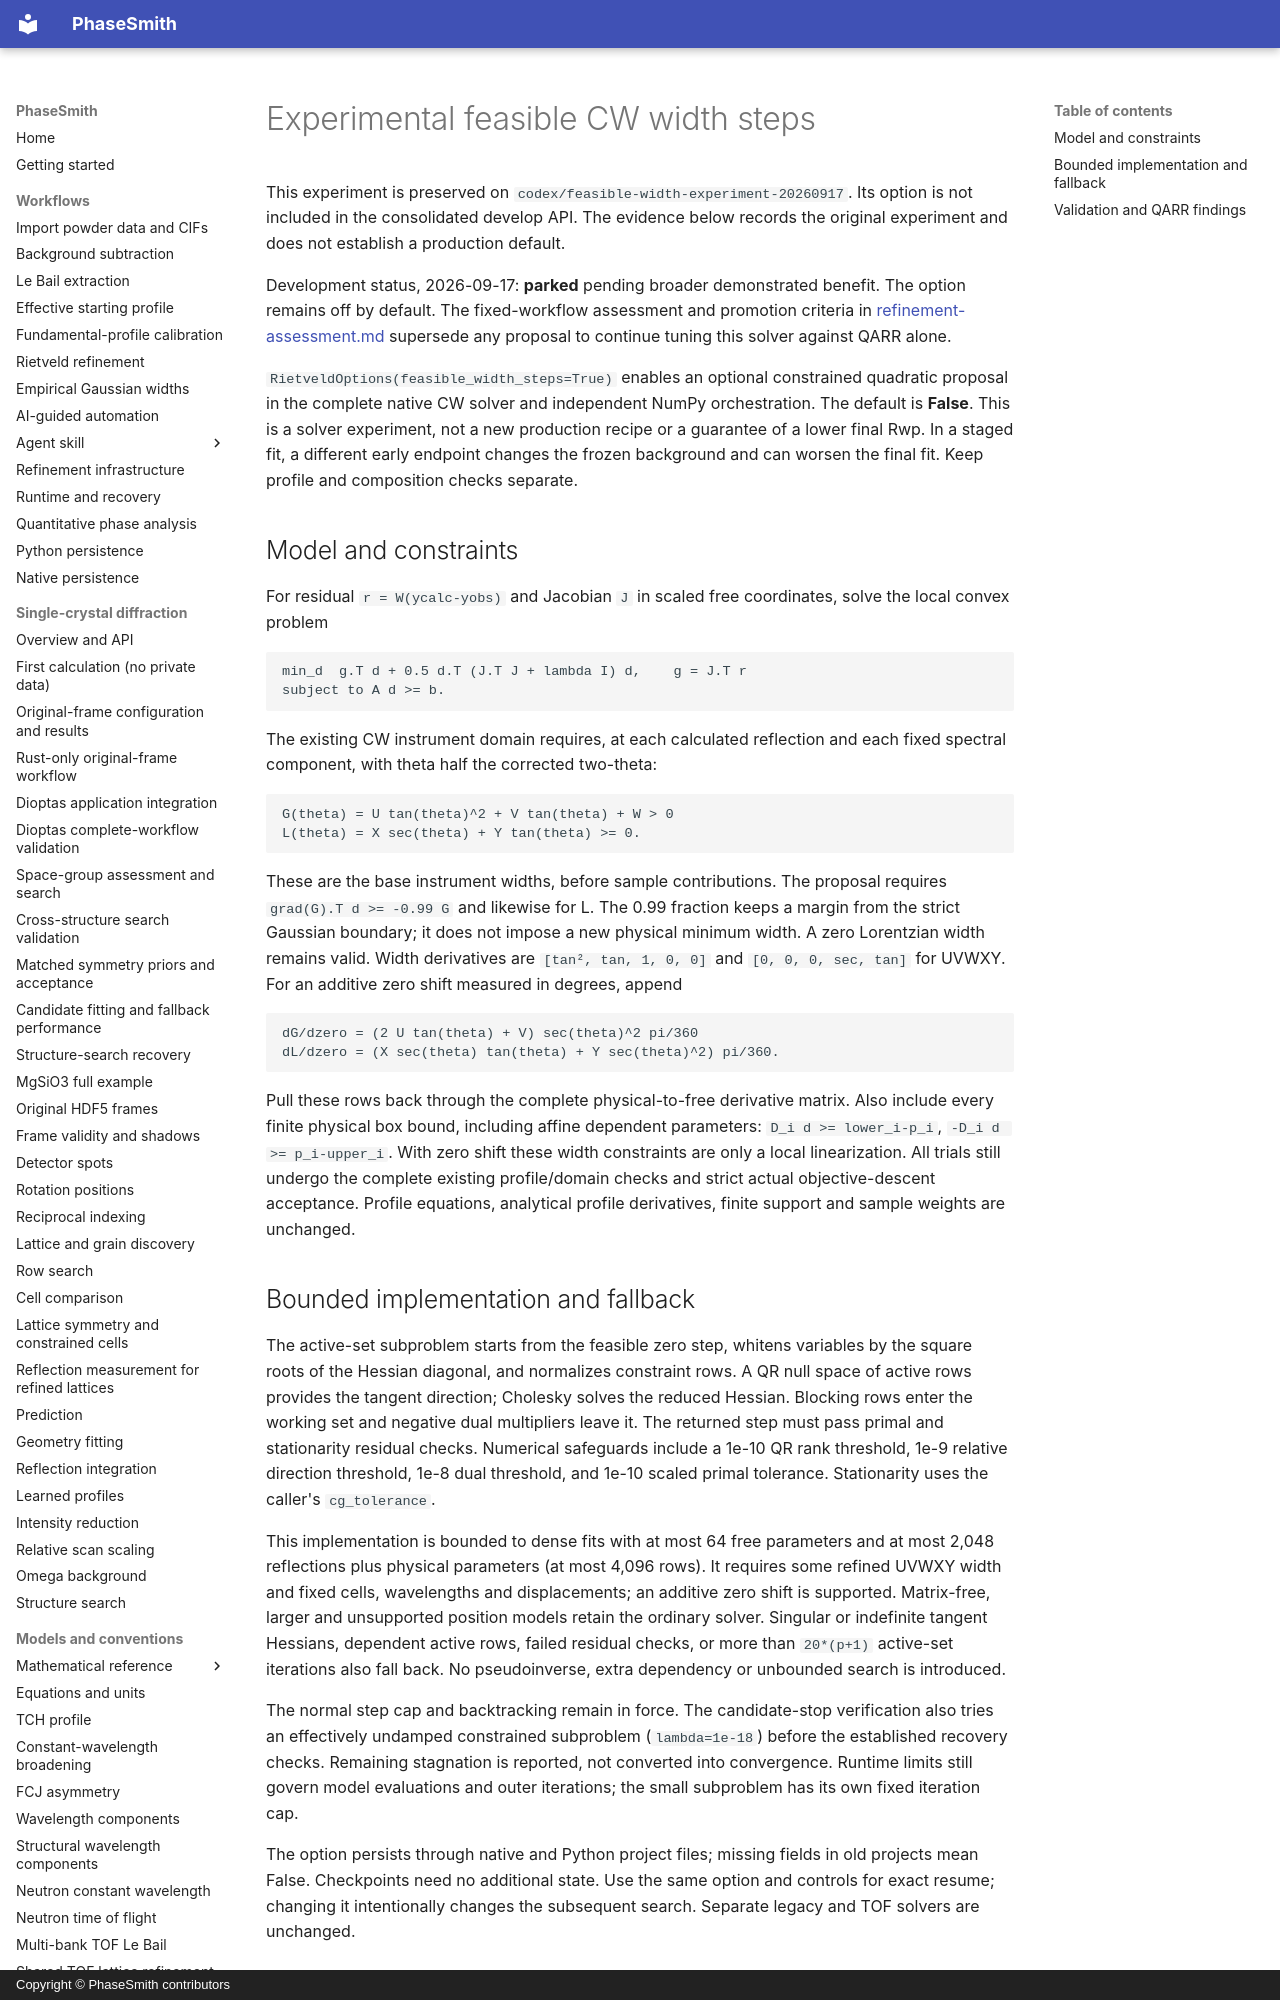

repository: CPrescher/PhaseSmith · page: feasible-width-steps/index.html · generator: mkdocs · copyright: Copyright © PhaseSmith contributors

# Experimental feasible CW width steps

This experiment is preserved on `codex/feasible-width-experiment-20260917`.
Its option is not included in the consolidated develop API. The evidence below
records the original experiment and does not establish a production default.

Development status, 2026-09-17: **parked** pending broader demonstrated benefit.
The option remains off by default. The fixed-workflow assessment and promotion
criteria in [refinement-assessment.md](refinement-assessment.md) supersede any
proposal to continue tuning this solver against QARR alone.

`RietveldOptions(feasible_width_steps=True)` enables an optional constrained
quadratic proposal in the complete native CW solver and independent NumPy
orchestration. The default is **False**. This is a solver experiment, not a
new production recipe or a guarantee of a lower final Rwp. In a staged fit,
a different early endpoint changes the frozen background and can worsen the
final fit. Keep profile and composition checks separate.

## Model and constraints

For residual `r = W(ycalc-yobs)` and Jacobian `J` in scaled free coordinates,
solve the local convex problem

```
min_d  g.T d + 0.5 d.T (J.T J + lambda I) d,    g = J.T r
subject to A d >= b.
```

The existing CW instrument domain requires, at each calculated reflection
and each fixed spectral component, with theta half the corrected two-theta:

```
G(theta) = U tan(theta)^2 + V tan(theta) + W > 0
L(theta) = X sec(theta) + Y tan(theta) >= 0.
```

These are the base instrument widths, before sample contributions. The
proposal requires `grad(G).T d >= -0.99 G` and likewise for L. The 0.99
fraction keeps a margin from the strict Gaussian boundary; it does not impose
a new physical minimum width. A zero Lorentzian width remains valid. Width
derivatives are `[tan², tan, 1, 0, 0]` and `[0, 0, 0, sec, tan]` for UVWXY.
For an additive zero shift measured in degrees, append

```
dG/dzero = (2 U tan(theta) + V) sec(theta)^2 pi/360
dL/dzero = (X sec(theta) tan(theta) + Y sec(theta)^2) pi/360.
```

Pull these rows back through the complete physical-to-free derivative matrix.
Also include every finite physical box bound, including affine dependent
parameters: `D_i d >= lower_i-p_i`, `-D_i d >= p_i-upper_i`.
With zero shift these width constraints are only a local linearization.
All trials still undergo the complete existing profile/domain checks and
strict actual objective-descent acceptance. Profile equations, analytical
profile derivatives, finite support and sample weights are unchanged.

## Bounded implementation and fallback

The active-set subproblem starts from the feasible zero step, whitens variables
by the square roots of the Hessian diagonal, and normalizes constraint rows.
A QR null space of active rows provides the tangent direction; Cholesky solves
the reduced Hessian. Blocking rows enter the working set and negative dual
multipliers leave it. The returned step must pass primal and stationarity
residual checks. Numerical safeguards include a 1e-10 QR rank threshold,
1e-9 relative direction threshold, 1e-8 dual threshold, and 1e-10 scaled
primal tolerance. Stationarity uses the caller's `cg_tolerance`.

This implementation is bounded to dense fits with at most 64 free parameters
and at most 2,048 reflections plus physical parameters (at most 4,096 rows).
It requires some refined UVWXY width and fixed cells, wavelengths and
displacements; an additive zero shift is supported. Matrix-free, larger and
unsupported position models retain the ordinary solver. Singular or
indefinite tangent Hessians, dependent active rows, failed residual checks,
or more than `20*(p+1)` active-set iterations also fall back. No pseudoinverse,
extra dependency or unbounded search is introduced.

The normal step cap and backtracking remain in force. The candidate-stop
verification also tries an effectively undamped constrained subproblem
(`lambda=1e-18`) before the established recovery checks. Remaining stagnation
is reported, not converted into convergence. Runtime limits still govern
model evaluations and outer iterations; the small subproblem has its own
fixed iteration cap.

The option persists through native and Python project files; missing fields
in old projects mean False. Checkpoints need no additional state. Use the same
option and controls for exact resume; changing it intentionally changes the
subsequent search. Separate legacy and TOF solvers are unchanged.
